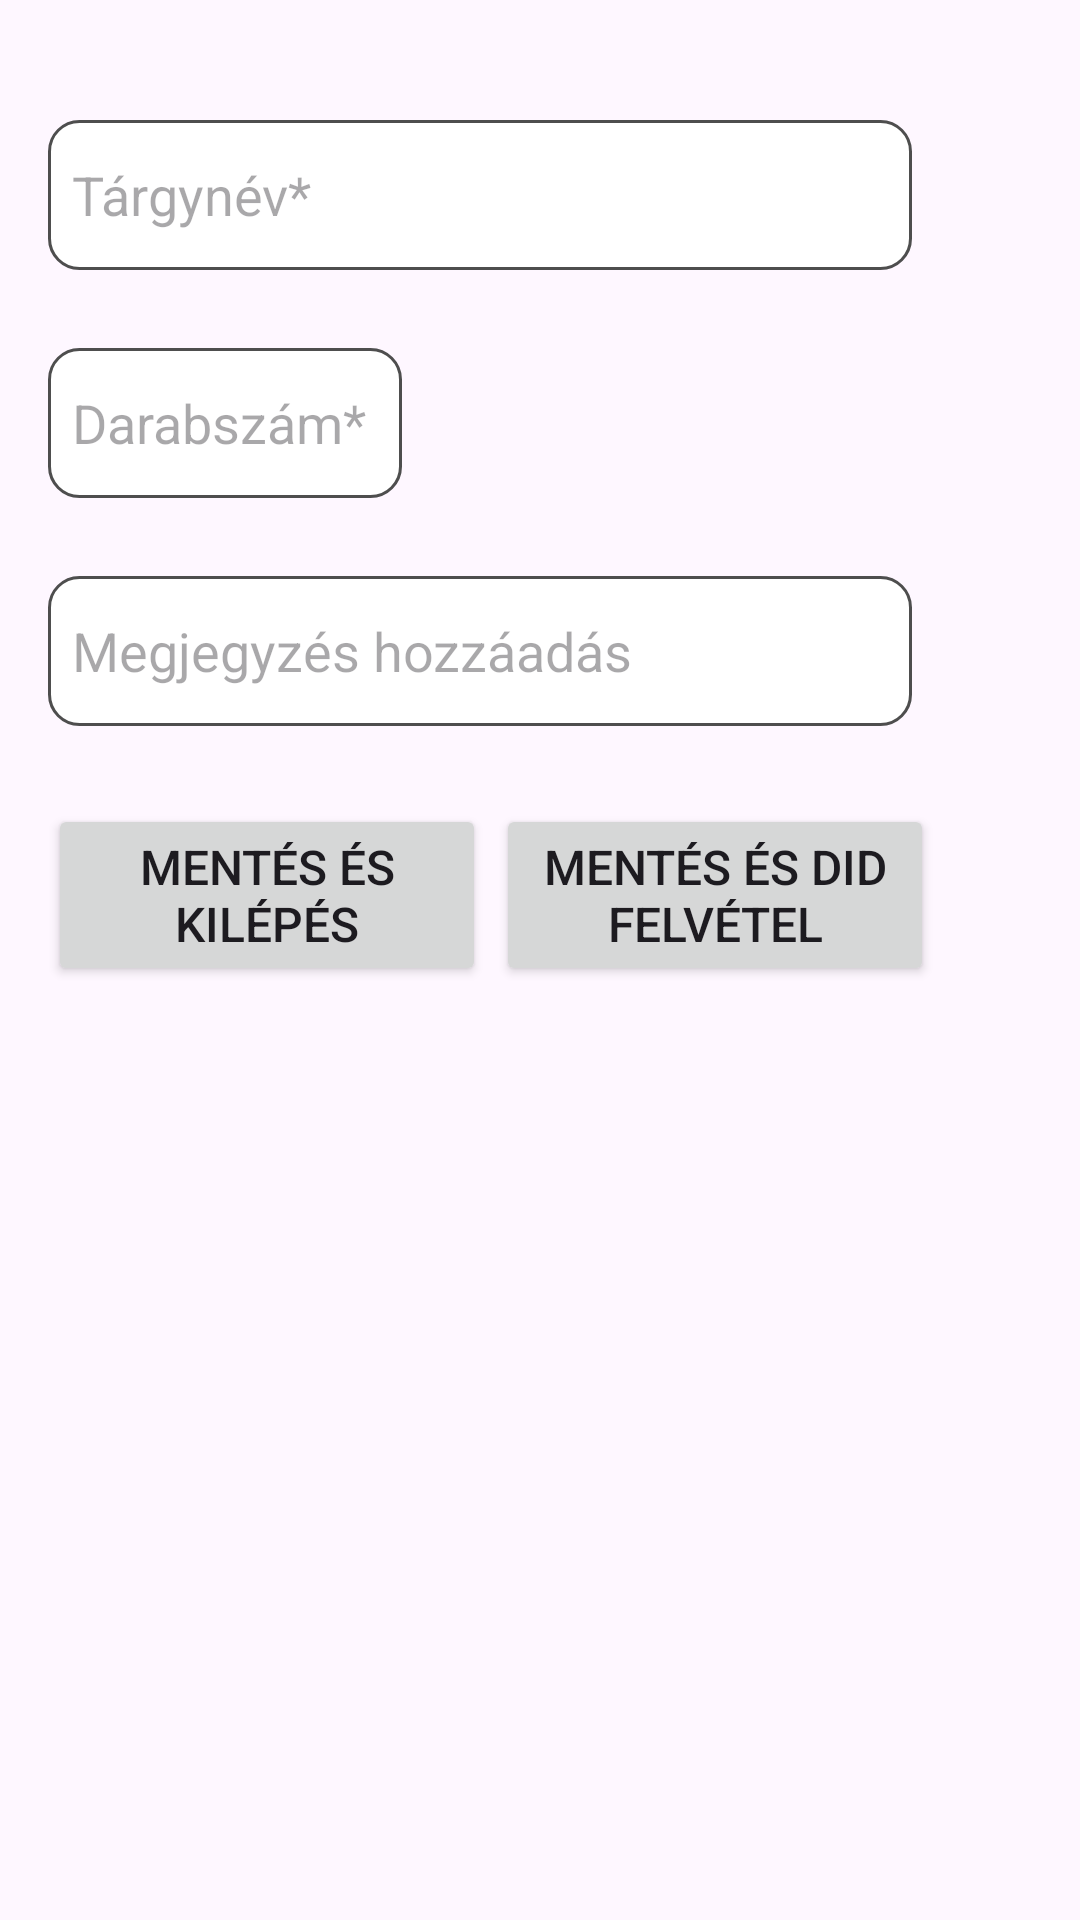

The Android layout XML behind this screen, and the referenced resources:
<!-- AndroidManifest.xml: application theme Theme.RunnerApp -->
<!-- res/layout/fragment_status_modify_inventory.xml -->
<?xml version="1.0" encoding="utf-8"?>
<ScrollView xmlns:android="http://schemas.android.com/apk/res/android"
    xmlns:app="http://schemas.android.com/apk/res-auto"
    android:layout_width="match_parent"
    android:layout_height="match_parent"

    xmlns:tools="http://schemas.android.com/tools">

    <androidx.constraintlayout.widget.ConstraintLayout
        android:layout_width="match_parent"
        android:layout_height="match_parent"
        android:paddingLeft="@dimen/fragment_horizontal_margin"
        android:paddingTop="@dimen/fragment_vertical_margin"
        android:paddingRight="@dimen/fragment_horizontal_margin"
        android:paddingBottom="@dimen/fragment_vertical_margin"
        tools:context=".fragments.StatusModifyFragment">

        <EditText
            android:id="@+id/itemNameInput"
            android:layout_width="288dp"
            android:layout_height="50dp"
            android:layout_marginTop="24dp"
            android:background="@drawable/custom_input"
            android:digits="0123456789qwertzuiopasdfghjklyxcvbnm_-.QWERTYUIOPASDFGHJKLZXCVBNMáéőúüóűöÖíÁÉŐÚŰÓÜÍ"
            android:drawablePadding="8dp"
            android:ems="10"
            android:fadingEdge="vertical"
            android:hint="@string/targyNevText"
            android:inputType="textCapSentences"
            android:maxLength="15"
            android:paddingStart="8dp"
            android:paddingEnd="8dp"
            app:layout_constraintEnd_toEndOf="parent"
            app:layout_constraintHorizontal_bias="0.0"
            app:layout_constraintStart_toStartOf="parent"
            app:layout_constraintTop_toTopOf="parent" />

        <EditText
            android:id="@+id/deviceNumberInput"
            android:layout_width="118dp"
            android:layout_height="50dp"
            android:layout_marginTop="100dp"
            android:background="@drawable/custom_input"
            android:digits="0123456789"
            android:drawablePadding="8dp"
            android:ems="10"
            android:fadingEdge="vertical"
            android:hint="Darabszám*"
            android:inputType="numberSigned"
            android:maxLength="4"
            android:paddingStart="8dp"
            android:paddingEnd="8dp"
            app:layout_constraintEnd_toEndOf="parent"
            app:layout_constraintHorizontal_bias="0.0"
            app:layout_constraintStart_toStartOf="parent"
            app:layout_constraintTop_toTopOf="parent" />

        <EditText
            android:id="@+id/commentInput"
            android:layout_width="288dp"
            android:layout_height="50dp"
            android:layout_marginTop="176dp"
            android:background="@drawable/custom_input"
            android:digits="0123456789qwertzuiopasdfghjklyxcvbnm_ -.QWERTYUIOPASDFGHJKLZXCVBNMáéőúüóűöÖíÁÉŐÚŰÓÜÍ"
            android:drawablePadding="8dp"
            android:ems="10"
            android:fadingEdge="vertical"
            android:hint="@string/commentAddHint"
            android:inputType="none"
            android:maxLength="40"
            android:paddingStart="8dp"
            android:paddingEnd="8dp"
            app:layout_constraintEnd_toEndOf="parent"
            app:layout_constraintHorizontal_bias="0.0"
            app:layout_constraintStart_toStartOf="parent"
            app:layout_constraintTop_toTopOf="parent" />


        <Button
            android:id="@+id/modifyExitButton"
            android:layout_width="146dp"
            android:layout_height="wrap_content"
            android:layout_marginTop="252dp"
            android:text="@string/modifyExitButtonText"
            android:textSize="16sp"
            app:layout_constraintEnd_toEndOf="parent"
            app:layout_constraintHorizontal_bias="0.0"
            app:layout_constraintStart_toStartOf="parent"
            app:layout_constraintTop_toTopOf="parent" />

        <Button
            android:id="@+id/modifyAddButton"
            android:layout_width="146dp"
            android:layout_height="wrap_content"
            android:layout_marginStart="-30dp"
            android:layout_marginTop="252dp"
            android:text="@string/modifyDIDButtonText"
            android:textSize="16sp"
            app:layout_constraintEnd_toEndOf="parent"
            app:layout_constraintStart_toEndOf="@+id/modifyExitButton"
            app:layout_constraintTop_toTopOf="parent" />

    </androidx.constraintlayout.widget.ConstraintLayout>
</ScrollView>
<!-- resources referenced by this layout -->
<resources>
  <dimen name="fragment_horizontal_margin">16dp</dimen>
  <dimen name="fragment_vertical_margin">16dp</dimen>
  <!-- drawable custom_input (drawable) -->
  <?xml version="1.0" encoding="utf-8"?>
  <selector xmlns:android="http://schemas.android.com/apk/res/android">
  
      <item android:state_enabled="true" android:state_focused="true">
          <shape android:shape="rectangle">
              <solid android:color="@android:color/white"/>
              <corners android:radius="10dp"/>
              <stroke android:color="@color/primaryColor" android:width="1dp"/>
          </shape>
      </item>
  
      <item android:state_enabled="true">
          <shape android:shape="rectangle">
              <solid android:color="@android:color/white"/>
              <corners android:radius="10dp"/>
              <stroke android:color="@color/darkGray" android:width="1dp"/>
          </shape>
      </item>
  </selector>
  <string name="commentAddHint">Megjegyzés hozzáadás</string>
  <string name="modifyDIDButtonText">Mentés és DID felvétel</string>
  <string name="modifyExitButtonText">Mentés és kilépés</string>
  <string name="targyNevText">Tárgynév*</string>
  <style name="Theme.RunnerApp" parent="Base.Theme.RunnerApp" />
  <color name="primaryColor">#1D9121</color>
  <color name="darkGray">#4E4E4E</color>
  <style name="Base.Theme.RunnerApp" parent="Theme.Material3.DayNight.NoActionBar">
          
          <item name="colorPrimary">@color/primaryColor</item>
          <item name="colorSecondary">@color/secondaryColor</item>
          <item name="colorControlActivated">@color/secondaryColor</item>
          <item name="colorControlNormal">@color/secondaryColor</item>
          <item name="colorControlHighlight">@color/secondaryColor</item>
          <item name="colorPrimaryDark">@color/primaryColor</item>
          <item name="colorAccent">@color/primaryColor</item>
          <item name="colorSwitchThumbNormal">@color/secondaryColor</item>
          <item name="android:colorForeground">@color/secondaryColor</item>
      </style>
  <color name="secondaryColor">#89D18B</color>
</resources>
